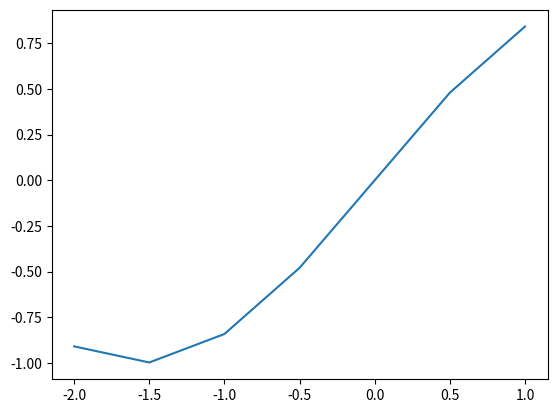

Python code for this plot:
import matplotlib.pyplot as plt
import numpy as np
angle=[-2.0,-1.5,-1.0,-0.5,0.0,0.5,1.0]
sinvalue=np.sin(angle)
plt.plot(angle,sinvalue)
plt.show()